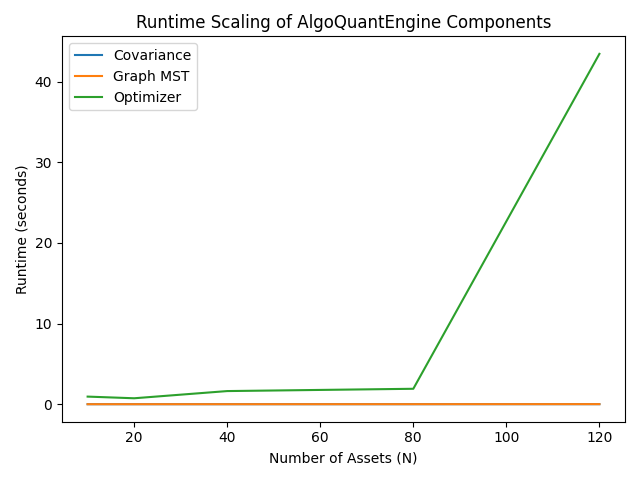

The table this chart was drawn from, first rows:
N, covariance, graph_mst, optimizer
10, 0.0002647, 0.0002554, 0.9432
20, 0.000391, 0.001652, 0.7365
40, 0.0007393, 0.001083, 1.629
80, 0.0006501, 0.003963, 1.913
120, 0.003553, 0.009054, 43.45
